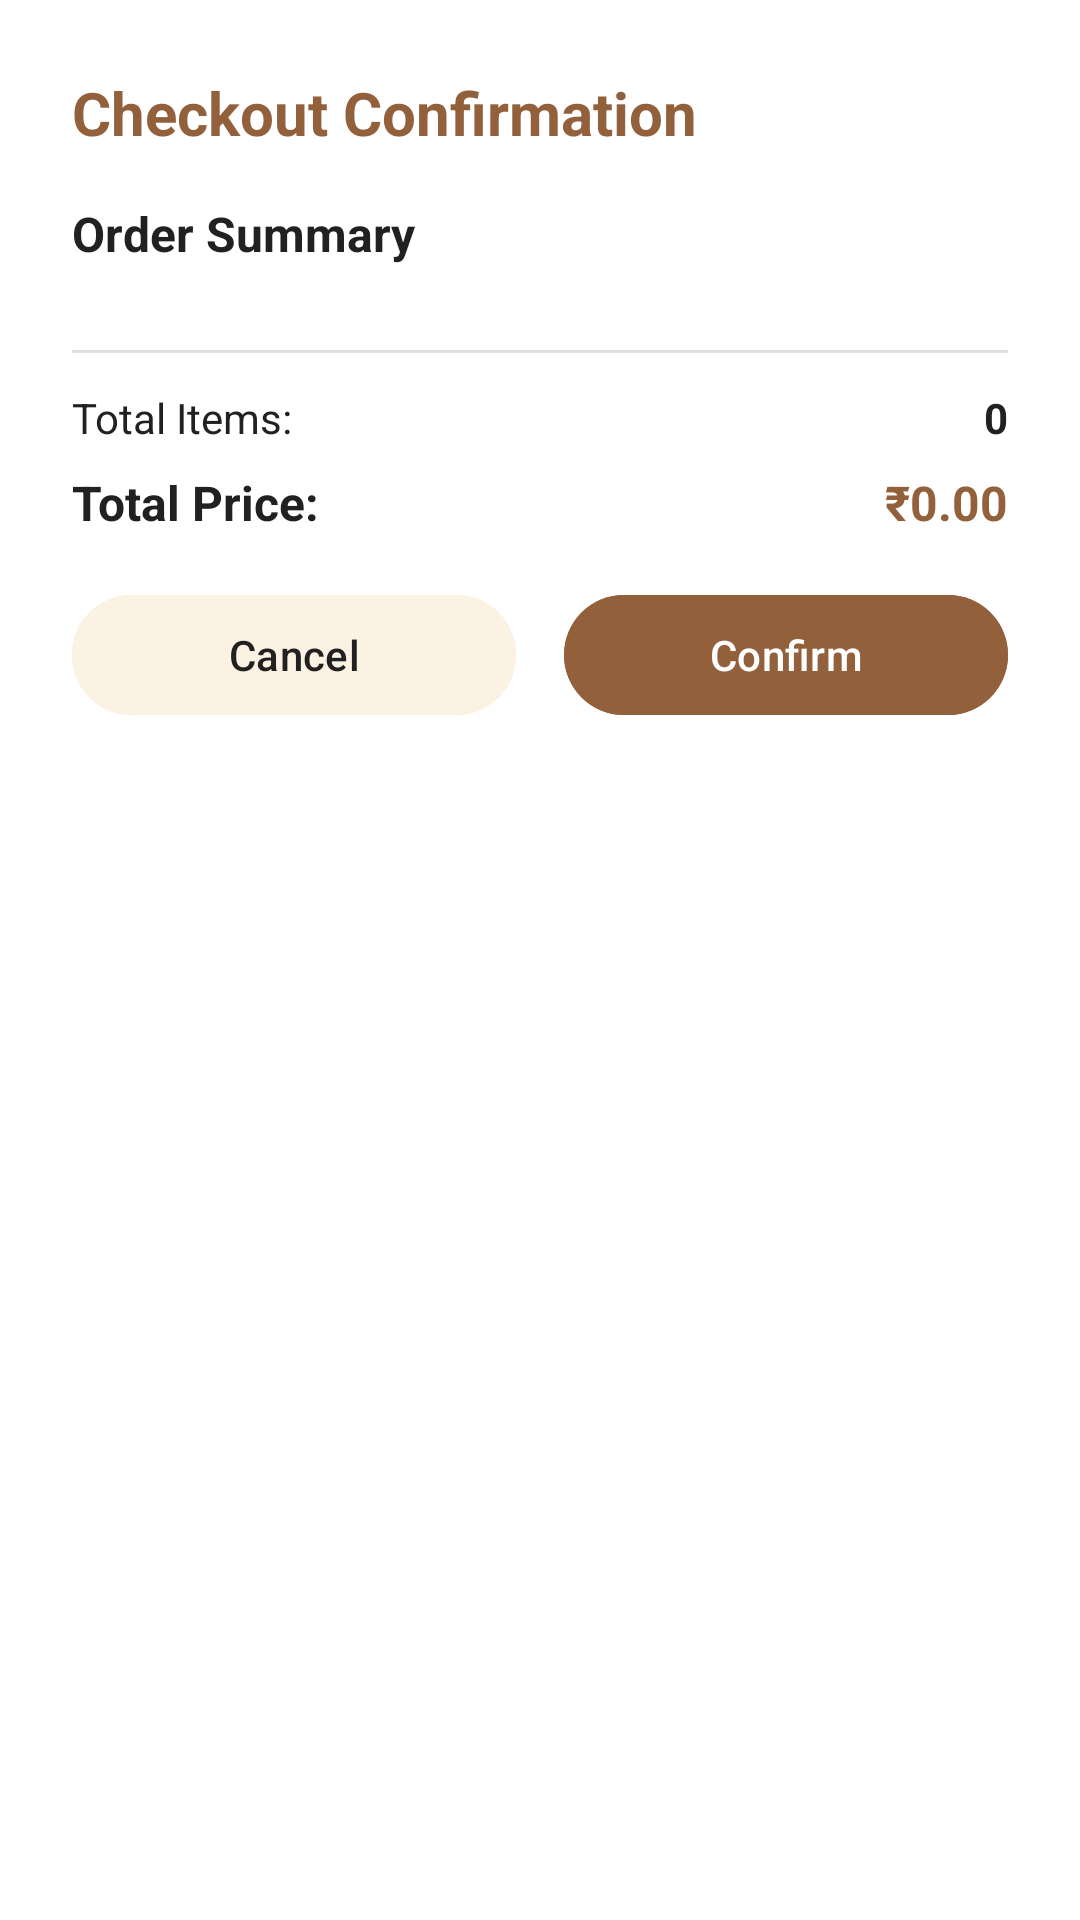

Write the Android layout XML for this screen, with the resource values it uses.
<!-- AndroidManifest.xml: application theme Theme.Sellasticpots -->
<!-- res/layout/dialog_checkout_confirmation.xml -->
<?xml version="1.0" encoding="utf-8"?>
<LinearLayout xmlns:android="http://schemas.android.com/apk/res/android"
    xmlns:app="http://schemas.android.com/apk/res-auto"
    android:layout_width="match_parent"
    android:layout_height="wrap_content"
    android:orientation="vertical"
    android:padding="24dp"
    android:background="@android:color/white">

    <TextView
        android:layout_width="wrap_content"
        android:layout_height="wrap_content"
        android:text="Checkout Confirmation"
        android:textSize="20sp"
        android:textStyle="bold"
        android:textColor="@color/secondary"
        android:layout_marginBottom="16dp" />

    <TextView
        android:layout_width="wrap_content"
        android:layout_height="wrap_content"
        android:text="Order Summary"
        android:textSize="16sp"
        android:textStyle="bold"
        android:textColor="@color/text_primary"
        android:layout_marginBottom="12dp" />

    <androidx.recyclerview.widget.RecyclerView
        android:id="@+id/checkoutItemsRecyclerView"
        android:layout_width="match_parent"
        android:layout_height="wrap_content"
        android:maxHeight="300dp"
        android:layout_marginBottom="16dp" />

    <View
        android:layout_width="match_parent"
        android:layout_height="1dp"
        android:background="@color/divider"
        android:layout_marginBottom="12dp" />

    <LinearLayout
        android:layout_width="match_parent"
        android:layout_height="wrap_content"
        android:orientation="horizontal"
        android:layout_marginBottom="8dp">

        <TextView
            android:layout_width="0dp"
            android:layout_height="wrap_content"
            android:layout_weight="1"
            android:text="Total Items:"
            android:textSize="14sp"
            android:textColor="@color/text_primary" />

        <TextView
            android:id="@+id/totalItemsText"
            android:layout_width="wrap_content"
            android:layout_height="wrap_content"
            android:text="0"
            android:textSize="14sp"
            android:textStyle="bold"
            android:textColor="@color/text_primary" />
    </LinearLayout>

    <LinearLayout
        android:layout_width="match_parent"
        android:layout_height="wrap_content"
        android:orientation="horizontal"
        android:layout_marginBottom="16dp">

        <TextView
            android:layout_width="0dp"
            android:layout_height="wrap_content"
            android:layout_weight="1"
            android:text="Total Price:"
            android:textSize="16sp"
            android:textStyle="bold"
            android:textColor="@color/text_primary" />

        <TextView
            android:id="@+id/totalPriceText"
            android:layout_width="wrap_content"
            android:layout_height="wrap_content"
            android:text="₹0.00"
            android:textSize="16sp"
            android:textStyle="bold"
            android:textColor="@color/secondary" />
    </LinearLayout>

    <LinearLayout
        android:layout_width="match_parent"
        android:layout_height="wrap_content"
        android:orientation="horizontal">

        <com.google.android.material.button.MaterialButton
            android:id="@+id/btnCancel"
            android:layout_width="0dp"
            android:layout_height="wrap_content"
            android:layout_weight="1"
            android:layout_marginEnd="8dp"
            android:text="Cancel"
            android:backgroundTint="@color/primary"
            android:textColor="@color/text_primary"
            style="@style/Widget.Material3.Button.OutlinedButton"
            app:strokeColor="@color/primary" />

        <com.google.android.material.button.MaterialButton
            android:id="@+id/btnConfirm"
            android:layout_width="0dp"
            android:layout_height="wrap_content"
            android:layout_weight="1"
            android:layout_marginStart="8dp"
            android:text="Confirm"
            android:textColor="@android:color/white"
            android:backgroundTint="@color/secondary" />
    </LinearLayout>

</LinearLayout>
<!-- resources referenced by this layout -->
<resources>
  <color name="divider">#E0E0E0</color>
  <color name="primary">#FBF2E3</color>
  <color name="secondary">#93603C</color>
  <color name="text_primary">#212121</color>
  <style name="Theme.Sellasticpots" parent="Base.Theme.Sellasticpots" />
  <style name="Base.Theme.Sellasticpots" parent="Theme.Material3.Light.NoActionBar">
          
          <item name="colorPrimary">@color/primary</item>
          <item name="colorPrimaryVariant">@color/secondary</item>
          <item name="colorOnPrimary">@color/secondary</item>
          <item name="colorSecondary">@color/secondary</item>
          <item name="colorSecondaryVariant">@color/secondary</item>
          <item name="colorOnSecondary">@color/white</item>
          <item name="android:statusBarColor">@android:color/transparent</item>
          <item name="android:navigationBarColor">@android:color/transparent</item>
          <item name="android:windowLightStatusBar">false</item>
          <item name="android:forceDarkAllowed" tools:targetApi="q">false</item>
          <item name="colorSurface">@color/white</item>
          <item name="colorOnSurface">@color/text_dark</item>
          <item name="android:colorBackground">@color/primary</item>
          <item name="android:windowBackground">@color/primary</item>
      </style>
  <color name="white">#FFFFFFFF</color>
  <color name="text_dark">#93603C</color>
</resources>
